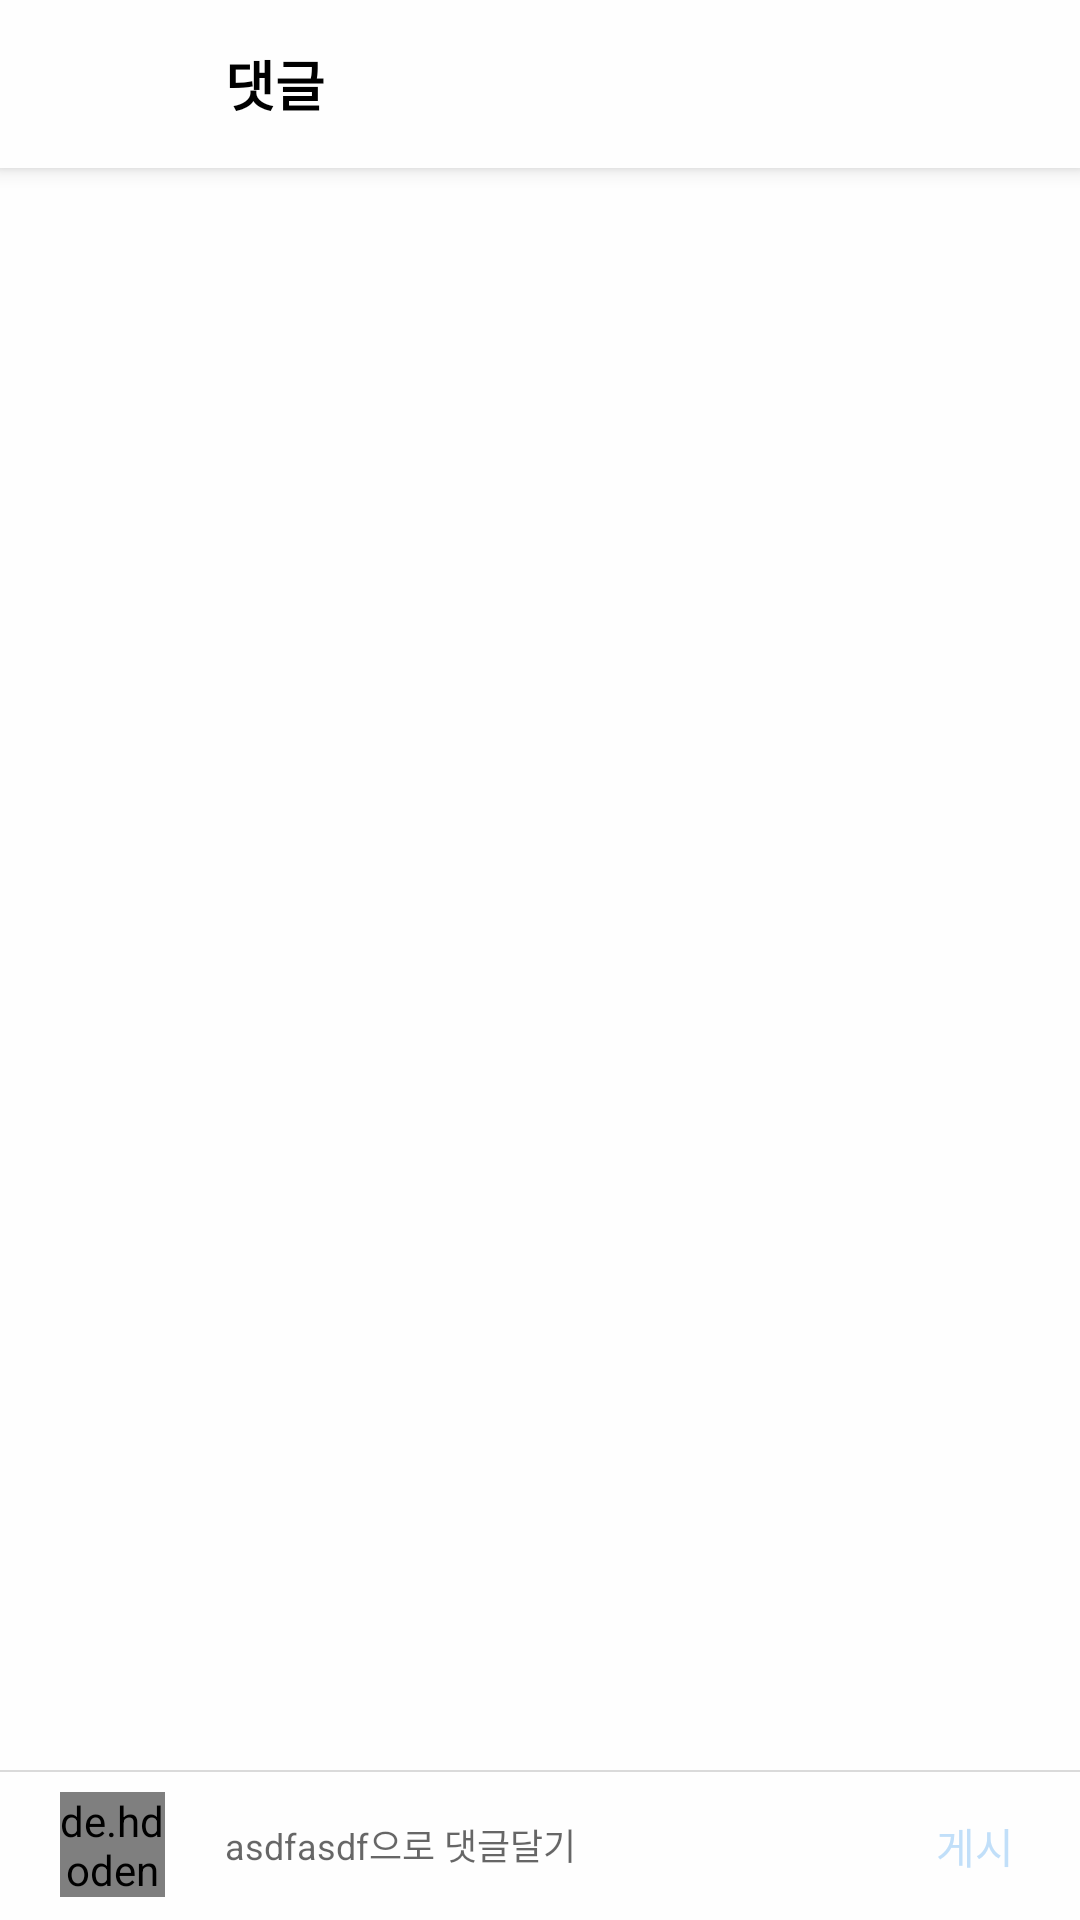

This screen was rendered from an Android layout file. Write that file and the resources it references.
<!-- AndroidManifest.xml: application theme AppTheme -->
<!-- res/layout/fragment_post_comment.xml -->
<?xml version="1.0" encoding="utf-8"?>
<androidx.coordinatorlayout.widget.CoordinatorLayout
    xmlns:tools="http://schemas.android.com/tools"
    xmlns:android="http://schemas.android.com/apk/res/android"
    xmlns:app="http://schemas.android.com/apk/res-auto"
    android:layout_width="match_parent"
    android:layout_height="match_parent">

    <com.google.android.material.appbar.AppBarLayout
        android:layout_width="match_parent"
        android:layout_height="wrap_content">

        <androidx.appcompat.widget.Toolbar
            android:layout_width="match_parent"
            android:layout_height="wrap_content"
            app:contentInsetStart="0dp"
            android:gravity="center">

            <ImageButton
                android:id="@+id/btn_comment_backbtn"
                android:layout_width="30dp"
                android:layout_height="30dp"
                android:layout_gravity="center|start"
                android:src="@drawable/back_icon"
                android:layout_marginLeft="15dp"
                android:background="@android:color/transparent"
                android:scaleType="fitCenter"/>

            <TextView
                android:layout_width="wrap_content"
                android:layout_height="wrap_content"
                android:text="댓글"
                android:layout_marginLeft="30dp"
                android:textColor="@color/insta_black"
                android:textStyle="bold"
                android:textSize="18dp"/>

            <ImageButton
                android:id="@+id/btn_comment_dm"
                android:layout_width="25dp"
                android:layout_height="25dp"
                android:layout_gravity="end"
                android:layout_marginLeft="20dp"
                android:layout_marginRight="20dp"
                android:background="@android:color/transparent"
                android:scaleType="fitCenter"
                android:src="@drawable/home_share" />


        </androidx.appcompat.widget.Toolbar>

    </com.google.android.material.appbar.AppBarLayout>

    <androidx.core.widget.NestedScrollView
        android:layout_width="match_parent"
        android:layout_height="wrap_content"
        android:fillViewport="true">

        <LinearLayout
            android:layout_width="match_parent"
            android:layout_height="match_parent"
            android:orientation="vertical">


            <androidx.recyclerview.widget.RecyclerView
                android:id="@+id/recycler_comment"
                android:layout_marginTop="55dp"
                android:layout_width="match_parent"
                android:layout_height="wrap_content"
                android:nestedScrollingEnabled="false"
                app:layoutManager="androidx.recyclerview.widget.LinearLayoutManager"
                tools:listitem="@layout/recycler_comment"/>


        </LinearLayout>




    </androidx.core.widget.NestedScrollView>

    <LinearLayout
        android:layout_width="match_parent"
        android:layout_height="50dp"
        android:gravity="center"
        android:background="@drawable/shape_comment_layout"
        android:orientation="horizontal"
        android:layout_gravity="bottom">


        <de.hdodenhof.circleimageview.CircleImageView
            android:id="@+id/iv_comment_profile"
            android:layout_width="35dp"
            android:layout_height="35dp"
            android:layout_marginLeft="20dp"
            android:src="@drawable/test_profile"
            />

        <EditText
            android:id="@+id/et_postcomment"
            android:layout_width="0dp"
            android:layout_weight="1"
            android:layout_height="match_parent"
            android:hint="asdfasdf으로 댓글달기"
            android:background="@android:color/transparent"
            android:layout_marginLeft="20dp"
            android:textSize="12sp"
            />

        <Button
            android:id="@+id/btn_comment_makecommentbtn"
            android:layout_width="40dp"
            android:layout_height="20dp"
            android:background="@android:color/transparent"
            android:text="게시"
            android:layout_marginRight="15dp"
            android:textColor="@color/insta_login_btn"/>

    </LinearLayout>


</androidx.coordinatorlayout.widget.CoordinatorLayout>
<!-- res/layout/recycler_comment.xml (included above) -->
<?xml version="1.0" encoding="utf-8"?>
<LinearLayout xmlns:android="http://schemas.android.com/apk/res/android"
    xmlns:app="http://schemas.android.com/apk/res-auto"
    xmlns:tools="http://schemas.android.com/tools"
    android:id="@+id/recycler_comment_layout"
    android:layout_width="match_parent"
    android:layout_height="wrap_content"
    android:layout_marginTop="20dp"
    android:clickable="true"
    android:layout_marginLeft="20dp"
    android:layout_marginRight="20dp"
    android:orientation="horizontal">

    <de.hdodenhof.circleimageview.CircleImageView
        android:id="@+id/recycler_comment_profile"
        android:layout_width="35dp"
        android:layout_height="35dp"
        android:src="@drawable/test_profile"
        android:background="@drawable/shape_story"
        />

    <LinearLayout
        android:layout_width="0dp"
        android:layout_weight="1"
        android:layout_height="wrap_content"
        android:layout_marginLeft="15dp"
        android:gravity="center|start"
        android:orientation="vertical">

        <TextView
            android:id="@+id/recycler_comment_nick"
            android:layout_width="wrap_content"
            android:layout_height="wrap_content"
            android:text="p.real_sound"
            android:textColor="@color/insta_black"
            android:textStyle="bold"/>



        <TextView
            android:id="@+id/recycler_comment_text"
            android:layout_width="wrap_content"
            android:layout_height="wrap_content"
            android:text="asdff"
            android:textColor="@color/insta_black"/>

        <LinearLayout
            android:layout_width="match_parent"
            android:layout_height="wrap_content"
            android:orientation="horizontal">

            <TextView
                android:id="@+id/recycler_comment_time"
                android:layout_width="wrap_content"
                android:layout_height="wrap_content"
                android:text="4일"/>

            <TextView
                android:id="@+id/recycler_comment_likecount"
                android:layout_width="wrap_content"
                android:layout_height="wrap_content"
                android:layout_marginLeft="20dp"
                android:text="좋아요 n개"/>

            <TextView
                android:id="@+id/recycler_comment_addcommentbtn"
                android:layout_width="wrap_content"
                android:layout_height="wrap_content"
                android:layout_marginLeft="20dp"
                android:text="답글 달기"
                android:clickable="true"/>

        </LinearLayout>



    </LinearLayout>


    <ImageButton
        android:id="@+id/comment_likebtn"
        android:layout_width="25dp"
        android:layout_height="25dp"
        android:src="@drawable/home_unlike"
        android:scaleType="fitCenter"
        android:layout_gravity="center"
        android:padding="7dp"
        android:background="@android:color/transparent"/>



</LinearLayout>
<!-- resources referenced by this layout -->
<resources>
  <color name="insta_black">#000000</color>
  <color name="insta_login_btn">#c1dff9</color>
  <!-- drawable shape_comment_layout (drawable) -->
  <?xml version="1.0" encoding="utf-8"?>
  <layer-list xmlns:android="http://schemas.android.com/apk/res/android">
  
      <item
          android:bottom="-2dp"
          android:left="-2dp"
          android:right="-2dp">
          <shape android:shape="rectangle">
  
              <solid android:color="@color/insta_white"/>
              <stroke
                  android:width="0.7dp"
                  android:color="@color/insta_login_border"/>
  
          </shape>
      </item>
  
  
  </layer-list>
  <!-- drawable shape_story (drawable) -->
  <?xml version="1.0" encoding="utf-8"?>
  <shape xmlns:android="http://schemas.android.com/apk/res/android">
  
      <solid android:color="@android:color/transparent"/>
  
      <stroke
          android:width="1dp"
          android:color="@color/insta_login_border"/>
  
      <corners
          android:topLeftRadius="250dp"
          android:topRightRadius="250dp"
          android:bottomLeftRadius="250dp"
          android:bottomRightRadius="250dp"/>
  
  </shape>
  <!-- drawable test_profile: jpg bitmap (drawable, 359028 bytes) -->
  <style name="AppTheme" parent="Theme.AppCompat.Light.NoActionBar">
          <item name="colorPrimary">@color/colorPrimary</item>
          <item name="colorPrimaryDark">@color/colorPrimaryDark</item>
          <item name="colorAccent">@color/colorAccent</item>
          <item name="android:windowBackground">@color/insta_white</item>
          <item name="bottomSheetDialogTheme">@style/AppBottomSheetDialogTheme</item>
      </style>
  <color name="insta_white">#fefefe</color>
  <color name="insta_login_border">#dadada</color>
  <color name="colorPrimary">#fefefe</color>
  <color name="colorPrimaryDark">#fefefe</color>
  <color name="colorAccent">#fefefe</color>
  <style name="AppBottomSheetDialogTheme" parent="Theme.Design.Light.BottomSheetDialog">
          <item name="bottomSheetStyle">@style/AppModalStyle</item>
      </style>
  <style name="AppModalStyle" parent="Widget.Design.BottomSheet.Modal">
          <item name="android:background">@drawable/shape_bottom_sheet</item>
      </style>
  <!-- drawable shape_bottom_sheet (drawable) -->
  <?xml version="1.0" encoding="utf-8"?>
  <shape xmlns:android="http://schemas.android.com/apk/res/android"
      android:shape="rectangle">
      <solid android:color="@color/insta_white" />
      <corners
          android:topLeftRadius="18dp"
          android:topRightRadius="18dp" />
  </shape>
</resources>
